Dataset: traindata (GitHub, Shubhamm33/S26_Freehand_drawn_circuit_recognition). Classes: diode, resistor, inductor.

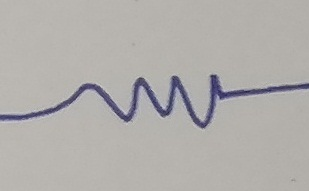
Label: resistor

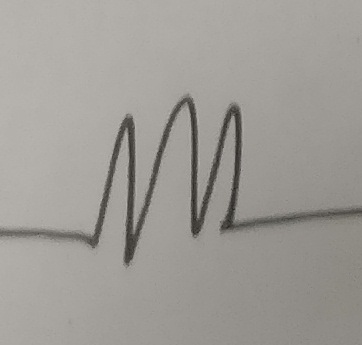
Label: resistor

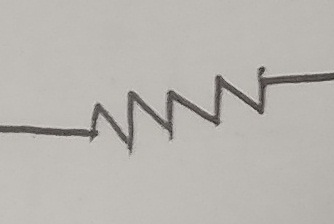
Label: resistor

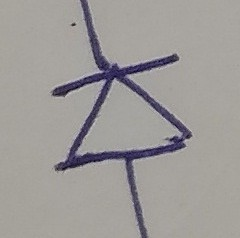
Label: diode

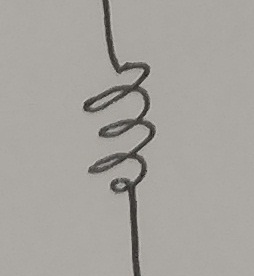
Label: inductor

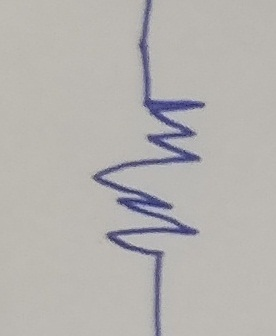
Label: resistor
